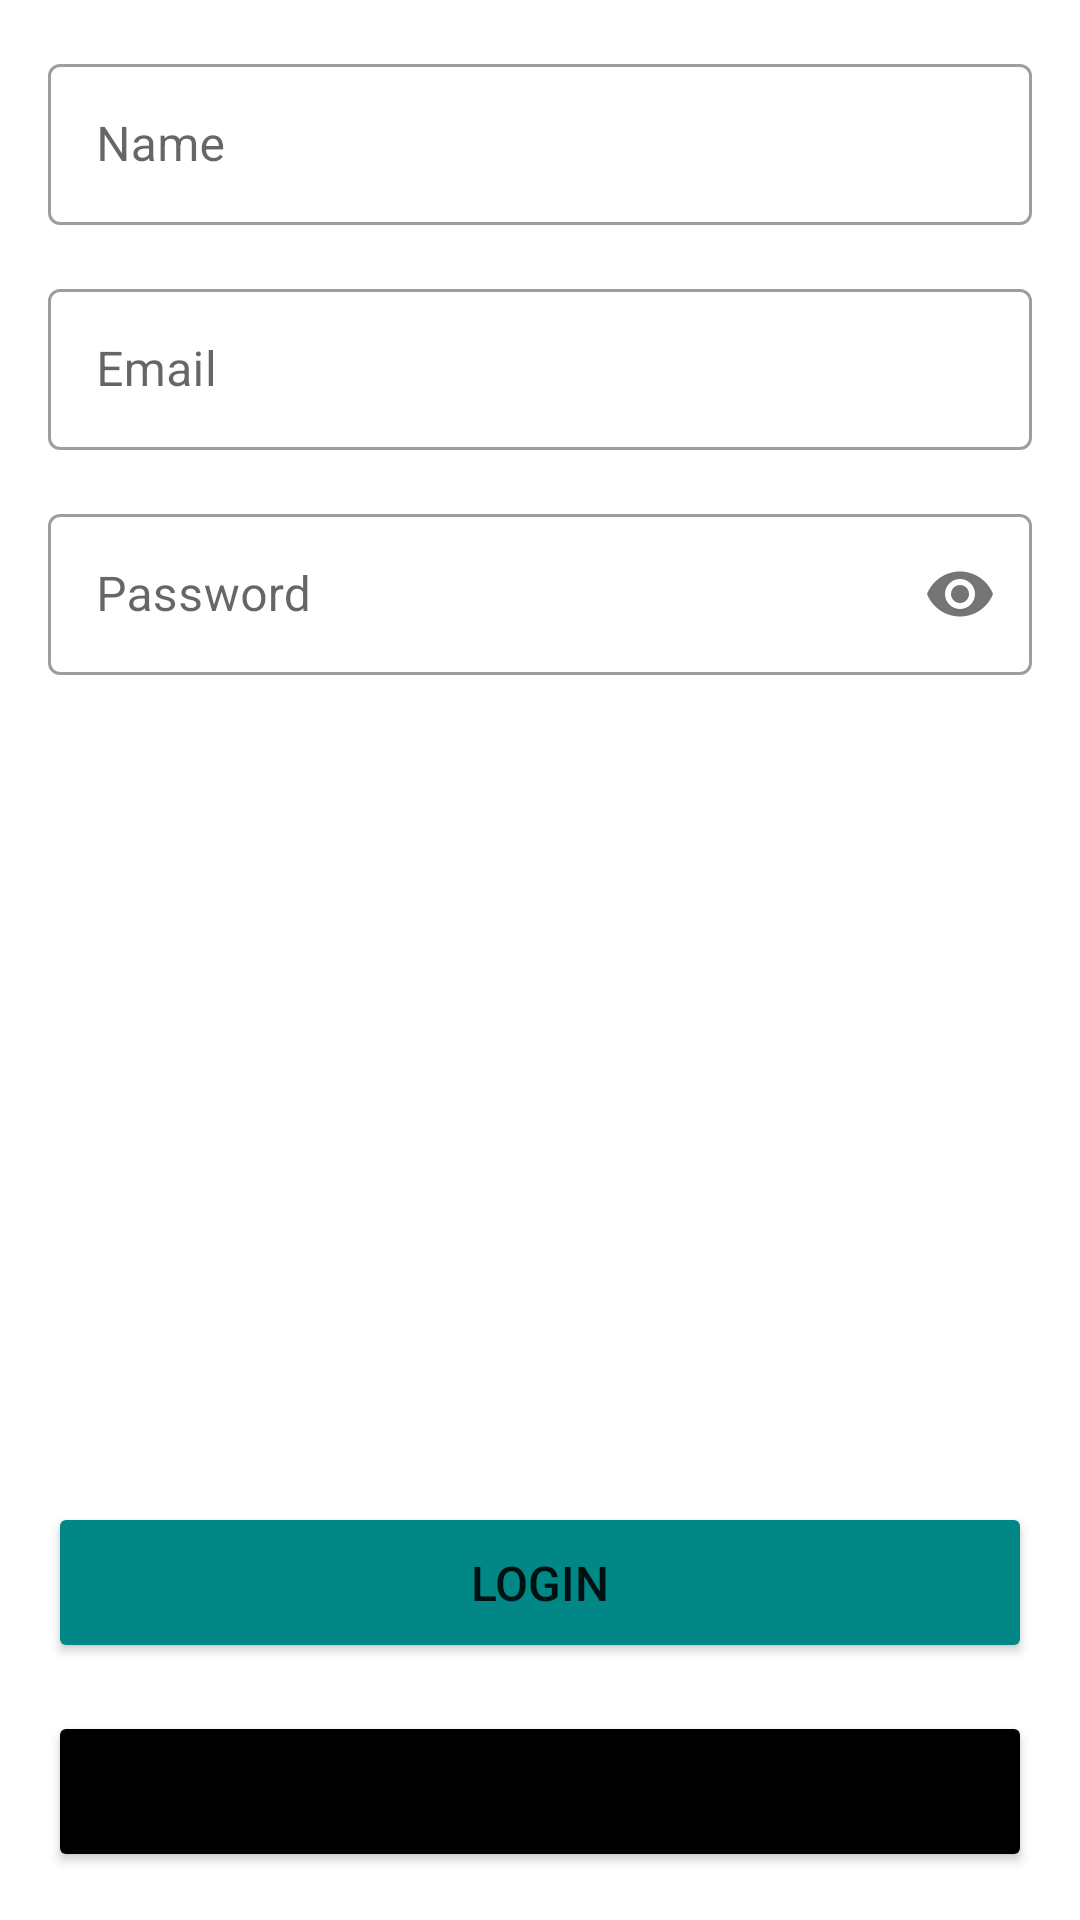

Here is an Android app screen rendered from its layout file. Give the layout XML and the strings, colors and styles it references.
<!-- AndroidManifest.xml: application theme Theme.FakeUser -->
<!-- res/layout/fragment_register.xml -->
<?xml version="1.0" encoding="utf-8"?>
<androidx.constraintlayout.widget.ConstraintLayout xmlns:android="http://schemas.android.com/apk/res/android"
    xmlns:app="http://schemas.android.com/apk/res-auto"
    xmlns:tools="http://schemas.android.com/tools"
    android:layout_width="match_parent"
    android:layout_height="match_parent"
    android:padding="16dp"
    tools:context=".fragments.RegisterFragment">

    <com.google.android.material.textfield.TextInputLayout
        android:id="@+id/til_name"
        style="@style/Widget.MaterialComponents.TextInputLayout.OutlinedBox"
        android:layout_width="0dp"
        android:layout_height="wrap_content"
        android:hint="Name"
        app:layout_constraintEnd_toEndOf="parent"
        app:layout_constraintStart_toStartOf="parent"
        app:layout_constraintTop_toTopOf="parent">

        <com.google.android.material.textfield.TextInputEditText
            android:id="@+id/tie_name"
            android:layout_width="match_parent"
            android:layout_height="wrap_content"
            android:inputType="textCapWords"
            android:padding="16dp"
            android:textSize="16sp" />

    </com.google.android.material.textfield.TextInputLayout>

    <com.google.android.material.textfield.TextInputLayout
        android:id="@+id/til_email"
        style="@style/Widget.MaterialComponents.TextInputLayout.OutlinedBox"
        android:layout_width="0dp"
        android:layout_height="wrap_content"
        android:layout_marginTop="16dp"
        android:hint="Email"
        app:layout_constraintEnd_toEndOf="parent"
        app:layout_constraintStart_toStartOf="parent"
        app:layout_constraintTop_toBottomOf="@id/til_name">

        <com.google.android.material.textfield.TextInputEditText
            android:id="@+id/tie_email"
            android:layout_width="match_parent"
            android:layout_height="wrap_content"
            android:inputType="textEmailAddress"
            android:padding="16dp"
            android:textSize="16sp" />

    </com.google.android.material.textfield.TextInputLayout>

    <com.google.android.material.textfield.TextInputLayout
        android:id="@+id/til_password"
        style="@style/Widget.MaterialComponents.TextInputLayout.OutlinedBox"
        android:layout_width="0dp"
        android:layout_height="wrap_content"
        android:layout_marginTop="16dp"
        android:hint="Password"
        app:layout_constraintEnd_toEndOf="parent"
        app:layout_constraintStart_toStartOf="parent"
        app:layout_constraintTop_toBottomOf="@id/til_email"
        app:passwordToggleEnabled="true">

        <com.google.android.material.textfield.TextInputEditText
            android:id="@+id/tie_password"
            android:layout_width="match_parent"
            android:layout_height="wrap_content"
            android:inputType="textPassword"
            android:padding="16dp"
            android:textSize="16sp" />

    </com.google.android.material.textfield.TextInputLayout>

    <Button
        android:id="@+id/btn_login"
        android:layout_width="0dp"
        android:layout_height="wrap_content"
        android:layout_marginBottom="16dp"
        android:backgroundTint="@color/teal_700"
        android:padding="16dp"
        android:text="LOGIN"
        android:textSize="16sp"
        app:layout_constraintBottom_toTopOf="@id/btn_register"
        app:layout_constraintEnd_toEndOf="parent"
        app:layout_constraintStart_toStartOf="parent" />

    <Button
        android:id="@+id/btn_register"
        android:layout_width="0dp"
        android:layout_height="wrap_content"
        android:backgroundTint="@android:color/black"
        android:padding="16dp"
        android:text="Register"
        android:textSize="16sp"
        app:layout_constraintBottom_toBottomOf="parent"
        app:layout_constraintEnd_toEndOf="parent"
        app:layout_constraintStart_toStartOf="parent" />

</androidx.constraintlayout.widget.ConstraintLayout>
<!-- resources referenced by this layout -->
<resources>
  <style name="Theme.FakeUser" parent="Theme.MaterialComponents.DayNight.DarkActionBar">
          
          <item name="colorPrimary">@color/purple_500</item>
          <item name="colorPrimaryVariant">@color/purple_700</item>
          <item name="colorOnPrimary">@color/white</item>
          
          <item name="colorSecondary">@color/teal_200</item>
          <item name="colorSecondaryVariant">@color/teal_700</item>
          <item name="colorOnSecondary">@color/black</item>
          
          <item name="android:statusBarColor" tools:targetApi="l">?attr/colorPrimaryVariant</item>
          
      </style>
  <!-- not gathered from this repository: default colours our renderer supplied (Android Studio template values) -->
  <color name="purple_500">#FF6200EE</color>
  <color name="purple_700">#FF3700B3</color>
  <color name="teal_200">#FF03DAC5</color>
  <color name="teal_700">#FF018786</color>
  <color name="black">#FF000000</color>
  <color name="white">#FFFFFFFF</color>
</resources>
